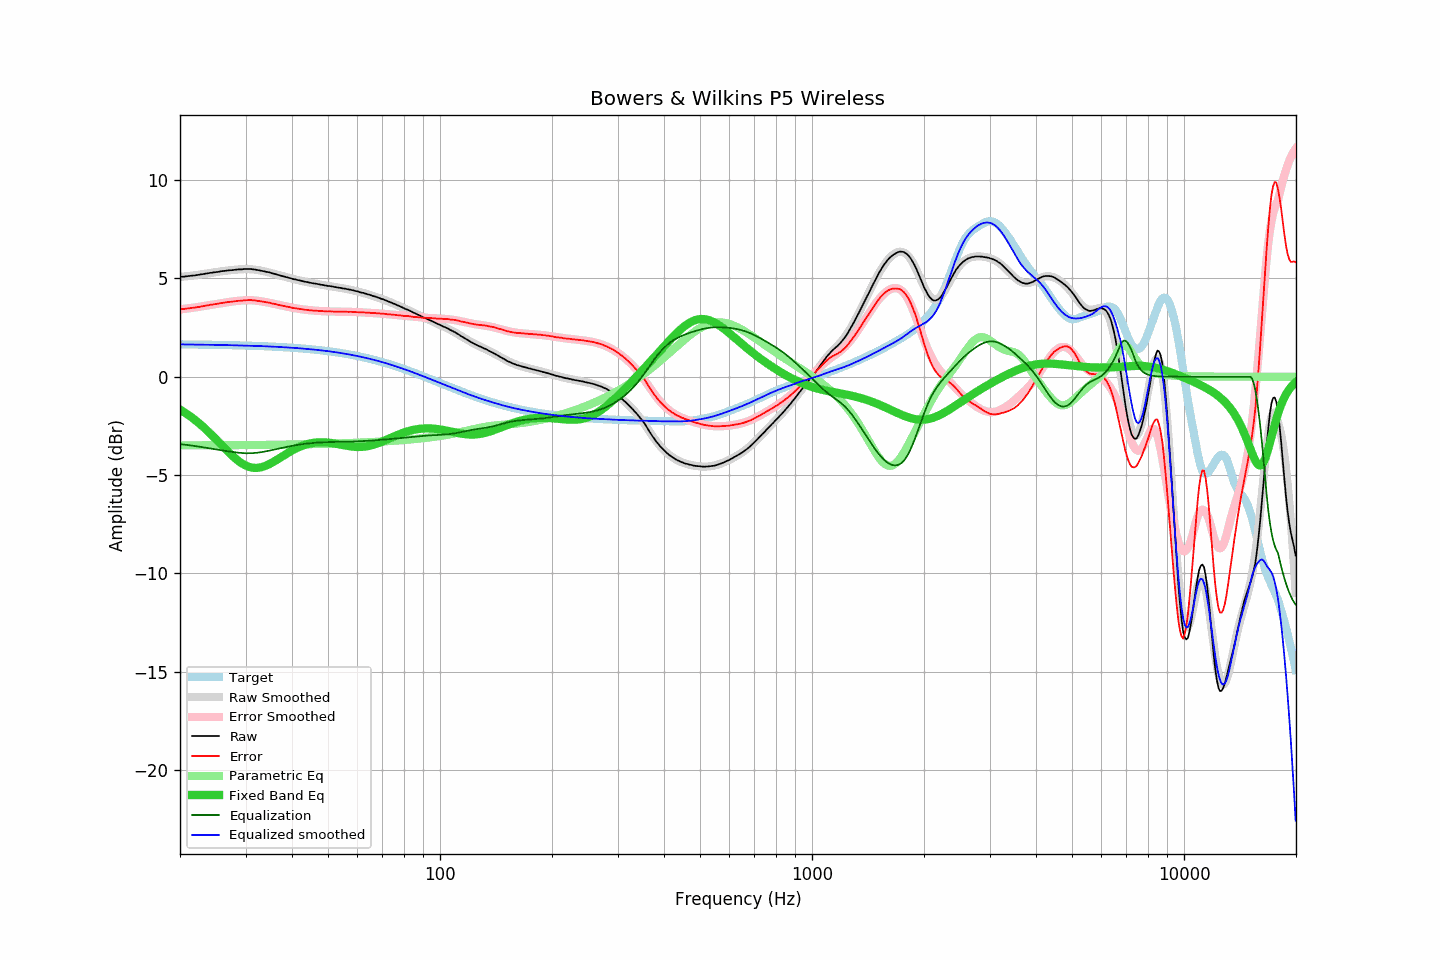

Values plotted in this chart, from the file beside it:
frequency, raw, error, smoothed, error_smoothed, equalization, parametric_eq, equalized_raw, equalized_smoothed, target
20.00, 5.07, 3.43, 5.07, 3.43, -3.43, -1.67, 1.65, 1.65, 1.65
20.20, 5.08, 3.44, 5.08, 3.44, -3.44, -1.72, 1.65, 1.64, 1.64
20.40, 5.08, 3.44, 5.09, 3.44, -3.44, -1.77, 1.64, 1.64, 1.64
20.61, 5.09, 3.45, 5.10, 3.45, -3.45, -1.82, 1.64, 1.64, 1.64
20.81, 5.10, 3.46, 5.11, 3.46, -3.46, -1.88, 1.64, 1.64, 1.64
21.02, 5.11, 3.47, 5.11, 3.47, -3.47, -1.93, 1.64, 1.64, 1.64
21.23, 5.12, 3.48, 5.12, 3.49, -3.49, -1.99, 1.64, 1.64, 1.64
21.44, 5.13, 3.50, 5.13, 3.50, -3.50, -2.05, 1.64, 1.64, 1.64
21.66, 5.14, 3.51, 5.14, 3.51, -3.51, -2.11, 1.64, 1.64, 1.64
21.87, 5.14, 3.51, 5.15, 3.52, -3.52, -2.18, 1.63, 1.64, 1.64
22.09, 5.16, 3.53, 5.17, 3.53, -3.53, -2.24, 1.63, 1.63, 1.64
22.31, 5.17, 3.54, 5.18, 3.54, -3.54, -2.31, 1.63, 1.63, 1.64
22.54, 5.18, 3.55, 5.19, 3.56, -3.56, -2.38, 1.63, 1.63, 1.63
22.76, 5.20, 3.57, 5.20, 3.57, -3.57, -2.45, 1.64, 1.63, 1.63
22.99, 5.21, 3.58, 5.21, 3.58, -3.58, -2.52, 1.63, 1.63, 1.63
23.22, 5.22, 3.59, 5.23, 3.60, -3.60, -2.59, 1.63, 1.63, 1.63
23.45, 5.24, 3.62, 5.24, 3.61, -3.61, -2.67, 1.63, 1.63, 1.63
23.69, 5.25, 3.63, 5.25, 3.62, -3.62, -2.74, 1.63, 1.63, 1.63
23.92, 5.26, 3.64, 5.27, 3.64, -3.64, -2.82, 1.63, 1.63, 1.63
24.16, 5.28, 3.66, 5.28, 3.65, -3.65, -2.90, 1.63, 1.62, 1.63
24.40, 5.28, 3.66, 5.29, 3.67, -3.67, -2.98, 1.62, 1.62, 1.62
24.65, 5.30, 3.68, 5.30, 3.68, -3.68, -3.06, 1.62, 1.62, 1.62
24.89, 5.31, 3.69, 5.32, 3.70, -3.70, -3.14, 1.62, 1.62, 1.62
25.14, 5.32, 3.70, 5.33, 3.71, -3.71, -3.23, 1.62, 1.62, 1.62
25.39, 5.33, 3.72, 5.34, 3.72, -3.72, -3.31, 1.61, 1.62, 1.62
25.65, 5.35, 3.74, 5.35, 3.73, -3.73, -3.40, 1.62, 1.62, 1.62
25.91, 5.36, 3.75, 5.36, 3.75, -3.75, -3.48, 1.62, 1.61, 1.61
26.16, 5.37, 3.76, 5.37, 3.76, -3.76, -3.57, 1.61, 1.61, 1.61
26.43, 5.38, 3.77, 5.38, 3.77, -3.77, -3.65, 1.61, 1.61, 1.61
26.69, 5.39, 3.78, 5.39, 3.78, -3.78, -3.73, 1.61, 1.61, 1.61
26.96, 5.40, 3.80, 5.40, 3.80, -3.80, -3.82, 1.61, 1.61, 1.61
27.23, 5.41, 3.81, 5.41, 3.81, -3.81, -3.90, 1.61, 1.61, 1.61
27.50, 5.41, 3.81, 5.42, 3.82, -3.82, -3.97, 1.60, 1.60, 1.60
27.77, 5.42, 3.82, 5.43, 3.83, -3.83, -4.05, 1.60, 1.60, 1.60
28.05, 5.43, 3.83, 5.44, 3.84, -3.84, -4.12, 1.60, 1.60, 1.60
28.33, 5.44, 3.85, 5.44, 3.85, -3.85, -4.19, 1.60, 1.60, 1.60
28.62, 5.45, 3.86, 5.45, 3.86, -3.86, -4.26, 1.60, 1.59, 1.60
28.90, 5.45, 3.86, 5.46, 3.87, -3.87, -4.32, 1.59, 1.59, 1.59
29.19, 5.45, 3.86, 5.46, 3.87, -3.87, -4.38, 1.58, 1.59, 1.59
29.48, 5.46, 3.88, 5.47, 3.88, -3.88, -4.43, 1.59, 1.59, 1.59
29.78, 5.47, 3.89, 5.47, 3.88, -3.88, -4.48, 1.59, 1.59, 1.59
30.08, 5.47, 3.89, 5.47, 3.89, -3.89, -4.52, 1.59, 1.58, 1.58
30.38, 5.47, 3.89, 5.47, 3.89, -3.89, -4.55, 1.58, 1.58, 1.58
30.68, 5.47, 3.89, 5.47, 3.89, -3.89, -4.58, 1.58, 1.58, 1.58
30.99, 5.47, 3.90, 5.46, 3.89, -3.89, -4.60, 1.59, 1.58, 1.58
31.30, 5.46, 3.89, 5.46, 3.89, -3.89, -4.62, 1.58, 1.57, 1.57
31.61, 5.45, 3.88, 5.45, 3.88, -3.88, -4.63, 1.57, 1.57, 1.57
31.93, 5.44, 3.88, 5.44, 3.87, -3.87, -4.63, 1.57, 1.57, 1.57
32.24, 5.42, 3.86, 5.43, 3.86, -3.86, -4.63, 1.56, 1.57, 1.57
32.57, 5.41, 3.85, 5.42, 3.85, -3.85, -4.62, 1.56, 1.56, 1.56
32.89, 5.39, 3.84, 5.40, 3.84, -3.84, -4.61, 1.55, 1.56, 1.56
33.22, 5.38, 3.83, 5.38, 3.83, -3.83, -4.59, 1.56, 1.55, 1.56
33.55, 5.36, 3.81, 5.37, 3.81, -3.81, -4.56, 1.55, 1.55, 1.55
33.89, 5.34, 3.80, 5.35, 3.80, -3.80, -4.54, 1.54, 1.55, 1.55
34.23, 5.32, 3.78, 5.33, 3.78, -3.78, -4.50, 1.54, 1.54, 1.55
34.57, 5.31, 3.77, 5.31, 3.77, -3.77, -4.46, 1.55, 1.54, 1.54
34.92, 5.29, 3.76, 5.29, 3.75, -3.75, -4.42, 1.54, 1.54, 1.54
35.27, 5.26, 3.73, 5.27, 3.73, -3.73, -4.38, 1.53, 1.53, 1.53
35.62, 5.24, 3.71, 5.25, 3.72, -3.72, -4.33, 1.53, 1.53, 1.53
35.97, 5.22, 3.70, 5.22, 3.70, -3.70, -4.28, 1.53, 1.53, 1.53
... 635 more rows
